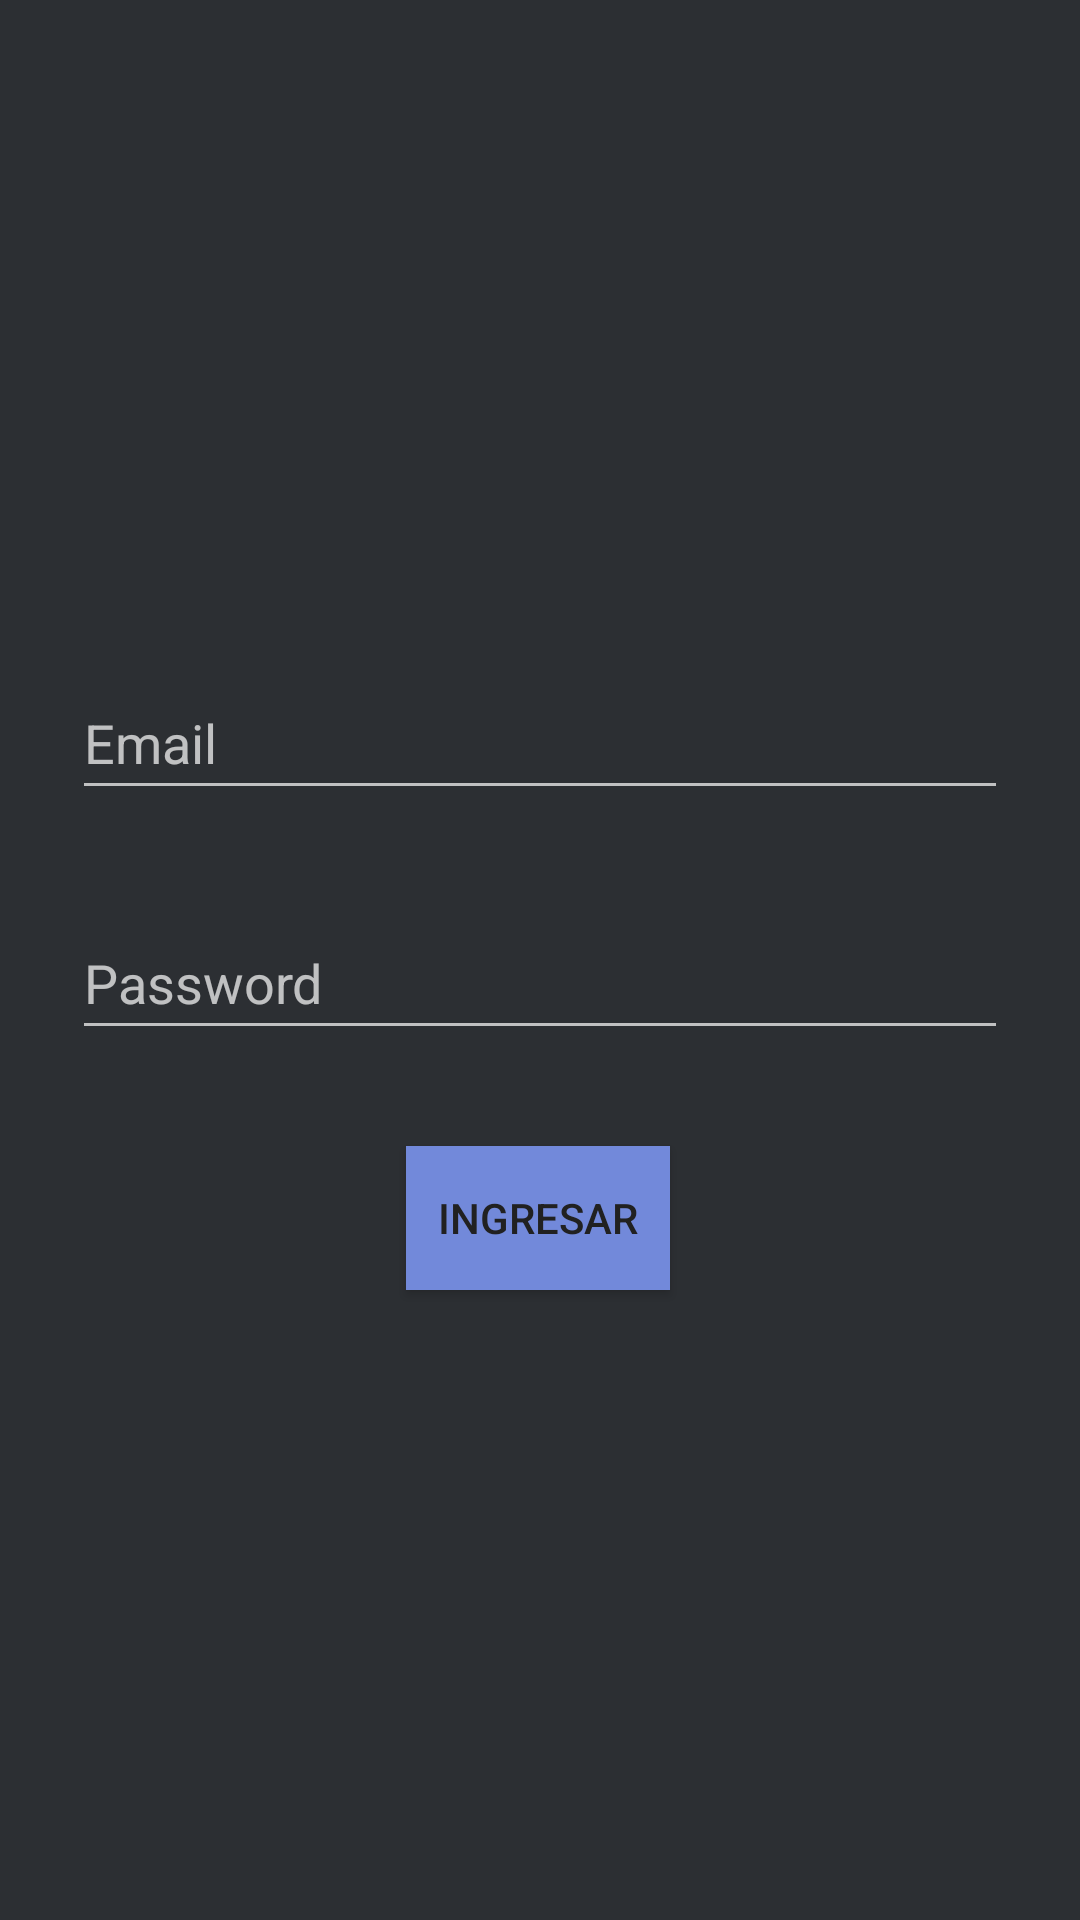

Produce the Android XML layout that renders to this screen, including the resource entries it uses.
<!-- AndroidManifest.xml: application theme Theme.Design.NoActionBar -->
<!-- res/layout/activity_main.xml -->
<?xml version="1.0" encoding="utf-8"?>
<androidx.constraintlayout.widget.ConstraintLayout xmlns:android="http://schemas.android.com/apk/res/android"
    xmlns:app="http://schemas.android.com/apk/res-auto"
    xmlns:tools="http://schemas.android.com/tools"
    android:layout_width="match_parent"
    android:layout_height="match_parent"
    android:background="#2c2f33"
    tools:context=".LoginActivity">


    <EditText
        android:id="@+id/editTextTextPersonName"
        android:layout_width="match_parent"
        android:layout_height="wrap_content"
        android:layout_marginStart="24dp"
        android:layout_marginTop="32dp"
        android:layout_marginEnd="24dp"
        android:ems="10"
        android:hint="@string/email"
        android:inputType="textPersonName"
        android:minHeight="48dp"
        app:layout_constraintEnd_toEndOf="parent"
        app:layout_constraintHorizontal_bias="0.497"
        app:layout_constraintStart_toStartOf="parent"
        app:layout_constraintTop_toBottomOf="@+id/imageView2"
        android:autofillHints="" />

    <EditText
        android:id="@+id/editTextTextPassword"
        android:layout_width="match_parent"
        android:layout_height="wrap_content"
        android:layout_marginStart="24dp"
        android:layout_marginTop="32dp"
        android:layout_marginEnd="24dp"
        android:ems="10"
        android:hint="@string/password"
        android:inputType="textPassword"
        android:minHeight="48dp"
        app:layout_constraintEnd_toEndOf="parent"
        app:layout_constraintStart_toStartOf="parent"
        app:layout_constraintTop_toBottomOf="@+id/editTextTextPersonName"
        android:autofillHints="" />

    <Button
        android:id="@+id/btnIngresar"
        android:layout_width="wrap_content"
        android:layout_height="wrap_content"
        android:layout_marginTop="32dp"
        android:background="#7289da"
        android:onClick="Ingresar"
        android:text="@string/ingresar"
        android:textColor="#212121"
        app:layout_constraintEnd_toEndOf="parent"
        app:layout_constraintHorizontal_bias="0.498"
        app:layout_constraintStart_toStartOf="parent"
        app:layout_constraintTop_toBottomOf="@+id/editTextTextPassword" />

    <ImageView
        android:id="@+id/imageView2"
        android:layout_width="90dp"
        android:layout_height="90dp"
        android:layout_marginTop="100dp"
        android:src="@drawable/discordlogowhite"
        app:layout_constraintEnd_toEndOf="parent"
        app:layout_constraintHorizontal_bias="0.498"
        app:layout_constraintStart_toStartOf="parent"
        app:layout_constraintTop_toTopOf="parent"
        android:contentDescription="@string/todo" />

</androidx.constraintlayout.widget.ConstraintLayout>
<!-- resources referenced by this layout -->
<resources>
  <string name="email">Email</string>
  <string name="ingresar">Ingresar</string>
  <string name="password">Password</string>
  <string name="todo">TODO</string>
</resources>
